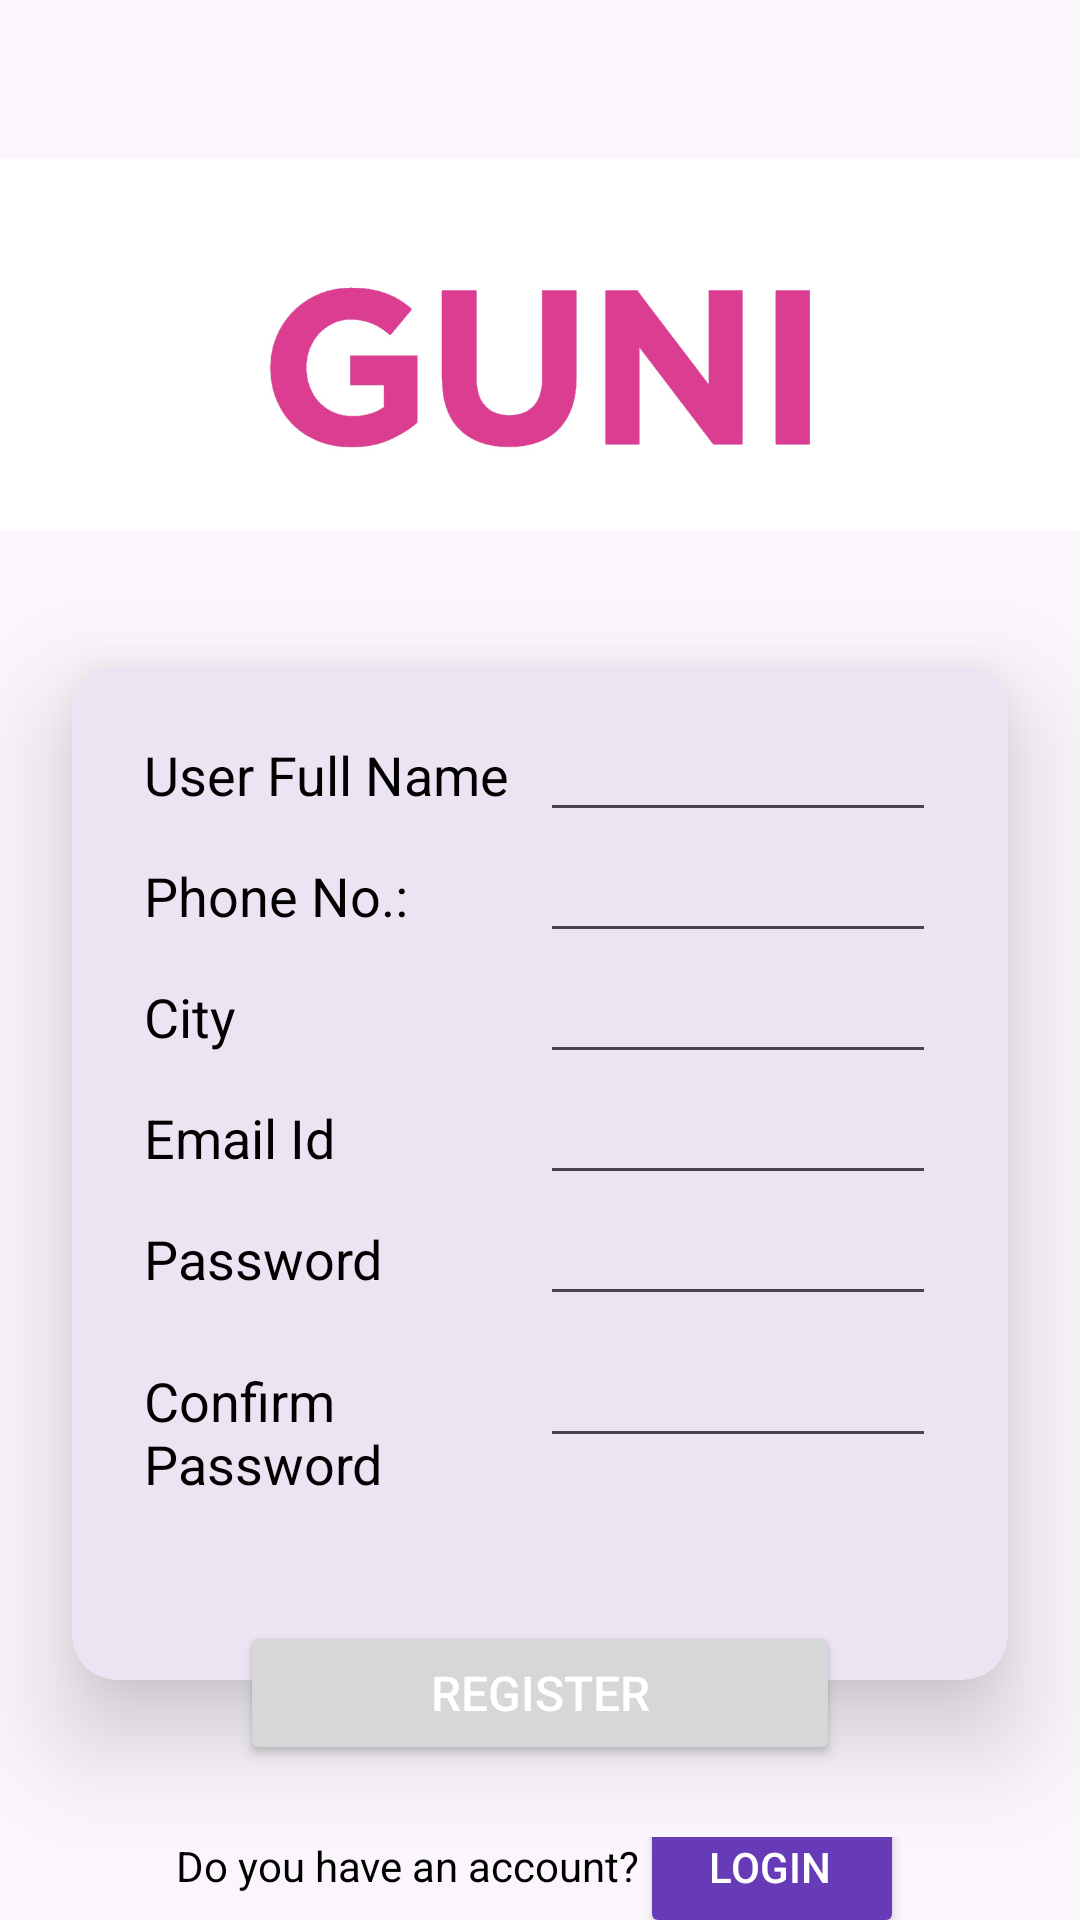

Reconstruct the res/layout file that produces this screen, plus the resources it refers to.
<!-- AndroidManifest.xml: application theme Theme._25012012037_MAD_PRA3 -->
<!-- res/layout/activity_register.xml -->
<?xml version="1.0" encoding="utf-8"?>
<androidx.constraintlayout.widget.ConstraintLayout
    xmlns:android="http://schemas.android.com/apk/res/android"
    xmlns:app="http://schemas.android.com/apk/res-auto"
    xmlns:tools="http://schemas.android.com/tools"
    android:id="@+id/main"
    android:layout_width="match_parent"
    android:layout_height="match_parent"
    android:background="#FAF6FC"
    tools:context=".RegisterActivity">

    <ImageView
        android:id="@+id/tvTitle"
        android:layout_width="match_parent"
        android:layout_height="150dp"
        android:layout_marginTop="40dp"
        android:contentDescription="@string/guni_logo_desc"
        android:src="@drawable/guni_pink_logo_1"
        app:layout_constraintEnd_toEndOf="parent"
        app:layout_constraintStart_toStartOf="parent"
        app:layout_constraintTop_toTopOf="parent" />

    <androidx.cardview.widget.CardView
        android:id="@+id/cardRegister"
        android:layout_width="match_parent"
        android:layout_height="wrap_content"
        android:layout_marginStart="24dp"
        android:layout_marginTop="32dp"
        android:layout_marginEnd="24dp"
        android:layout_marginBottom="16dp"
        app:cardBackgroundColor="#EDE4F3"
        app:cardCornerRadius="15dp"
        app:cardElevation="20dp"
        app:layout_constraintEnd_toEndOf="parent"
        app:layout_constraintStart_toStartOf="parent"
        app:layout_constraintTop_toBottomOf="@id/tvTitle">

        <androidx.constraintlayout.widget.ConstraintLayout
            android:layout_width="match_parent"
            android:layout_height="wrap_content"
            android:padding="24dp">

            <TextView
                android:id="@+id/label_FullName"
                android:layout_width="0dp"
                android:layout_height="wrap_content"
                android:labelFor="@id/edit_full_name"
                android:text="@string/user_full_name"
                android:textColor="#000000"
                android:textSize="18sp"
                app:layout_constraintEnd_toStartOf="@id/edit_full_name"
                app:layout_constraintHorizontal_weight="1"
                app:layout_constraintStart_toStartOf="parent"
                app:layout_constraintTop_toTopOf="parent" />

            <EditText
                android:id="@+id/edit_full_name"
                android:layout_width="0dp"
                android:layout_height="wrap_content"
                android:autofillHints="name"
                android:ems="10"
                android:inputType="textPersonName"
                app:layout_constraintBaseline_toBaselineOf="@id/label_FullName"
                app:layout_constraintEnd_toEndOf="parent"
                app:layout_constraintHorizontal_weight="1"
                app:layout_constraintStart_toEndOf="@id/label_FullName" />

            <TextView
                android:id="@+id/label_phone"
                android:layout_width="0dp"
                android:layout_height="wrap_content"
                android:layout_marginTop="@dimen/reg_top_margin"
                android:labelFor="@id/edit_phone"
                android:text="@string/phone_no_label"
                android:textColor="#000000"
                android:textSize="18sp"
                app:layout_constraintEnd_toStartOf="@id/edit_phone"
                app:layout_constraintHorizontal_weight="1"
                app:layout_constraintStart_toStartOf="parent"
                app:layout_constraintTop_toBottomOf="@id/label_FullName" />

            <EditText
                android:id="@+id/edit_phone"
                android:layout_width="0dp"
                android:layout_height="wrap_content"
                android:autofillHints="phone"
                android:ems="10"
                android:inputType="phone"
                app:layout_constraintBaseline_toBaselineOf="@id/label_phone"
                app:layout_constraintEnd_toEndOf="parent"
                app:layout_constraintHorizontal_weight="1"
                app:layout_constraintStart_toEndOf="@id/label_phone" />

            <TextView
                android:id="@+id/label_city"
                android:layout_width="0dp"
                android:layout_height="wrap_content"
                android:layout_marginTop="@dimen/reg_top_margin"
                android:labelFor="@id/edit_city"
                android:text="@string/city"
                android:textColor="#000000"
                android:textSize="18sp"
                app:layout_constraintEnd_toStartOf="@id/edit_city"
                app:layout_constraintHorizontal_weight="1"
                app:layout_constraintStart_toStartOf="parent"
                app:layout_constraintTop_toBottomOf="@id/label_phone" />

            <EditText
                android:id="@+id/edit_city"
                android:layout_width="0dp"
                android:layout_height="wrap_content"
                android:autofillHints="postalAddress"
                android:ems="10"
                android:inputType="text"
                app:layout_constraintBaseline_toBaselineOf="@id/label_city"
                app:layout_constraintEnd_toEndOf="parent"
                app:layout_constraintHorizontal_weight="1"
                app:layout_constraintStart_toEndOf="@id/label_city" />

            <TextView
                android:id="@+id/label_email"
                android:layout_width="0dp"
                android:layout_height="wrap_content"
                android:layout_marginTop="@dimen/reg_top_margin"
                android:labelFor="@id/edit_email"
                android:text="@string/email_id"
                android:textColor="#000000"
                android:textSize="18sp"
                app:layout_constraintEnd_toStartOf="@id/edit_email"
                app:layout_constraintHorizontal_weight="1"
                app:layout_constraintStart_toStartOf="parent"
                app:layout_constraintTop_toBottomOf="@id/label_city" />

            <EditText
                android:id="@+id/edit_email"
                android:layout_width="0dp"
                android:layout_height="wrap_content"
                android:autofillHints="emailAddress"
                android:ems="10"
                android:inputType="textEmailAddress"
                app:layout_constraintBaseline_toBaselineOf="@id/label_email"
                app:layout_constraintEnd_toEndOf="parent"
                app:layout_constraintHorizontal_weight="1"
                app:layout_constraintStart_toEndOf="@id/label_email" />

            <TextView
                android:id="@+id/label_password"
                android:layout_width="0dp"
                android:layout_height="wrap_content"
                android:layout_marginTop="@dimen/reg_top_margin"
                android:labelFor="@id/edit_password"
                android:text="@string/password"
                android:textColor="#000000"
                android:textSize="18sp"
                app:layout_constraintEnd_toStartOf="@id/edit_password"
                app:layout_constraintHorizontal_weight="1"
                app:layout_constraintStart_toStartOf="parent"
                app:layout_constraintTop_toBottomOf="@id/label_email" />

            <EditText
                android:id="@+id/edit_password"
                android:layout_width="0dp"
                android:layout_height="wrap_content"
                android:autofillHints="password"
                android:ems="10"
                android:inputType="textPassword"
                app:layout_constraintBaseline_toBaselineOf="@id/label_password"
                app:layout_constraintEnd_toEndOf="parent"
                app:layout_constraintHorizontal_weight="1"
                app:layout_constraintStart_toEndOf="@id/label_password" />

            <TextView
                android:id="@+id/label_confirm_password"
                android:layout_width="0dp"
                android:layout_height="wrap_content"
                android:layout_marginTop="@dimen/reg_top_margin"
                android:labelFor="@id/edit_confirm_password"
                android:text="@string/confirm_password"
                android:textColor="#000000"
                android:textSize="18sp"
                app:layout_constraintEnd_toStartOf="@id/edit_confirm_password"
                app:layout_constraintHorizontal_weight="1"
                app:layout_constraintStart_toStartOf="parent"
                app:layout_constraintTop_toBottomOf="@id/edit_password" />

            <EditText
                android:id="@+id/edit_confirm_password"
                android:layout_width="0dp"
                android:layout_height="wrap_content"
                android:autofillHints="password"
                android:ems="10"
                android:inputType="textPassword"
                app:layout_constraintBaseline_toBaselineOf="@id/label_confirm_password"
                app:layout_constraintEnd_toEndOf="parent"
                app:layout_constraintHorizontal_weight="1"
                app:layout_constraintStart_toEndOf="@id/label_confirm_password" />

            <View
                android:id="@+id/spacer"
                android:layout_width="match_parent"
                android:layout_height="50dp"
                app:layout_constraintTop_toBottomOf="@id/edit_confirm_password" />

        </androidx.constraintlayout.widget.ConstraintLayout>

    </androidx.cardview.widget.CardView>

    <androidx.constraintlayout.widget.ConstraintLayout
        android:id="@+id/constraintLayout2"
        android:layout_width="wrap_content"
        android:layout_height="wrap_content"
        android:layout_marginTop="-20dp"
        android:elevation="25dp"
        app:layout_constraintEnd_toEndOf="parent"
        app:layout_constraintStart_toStartOf="parent"
        app:layout_constraintTop_toBottomOf="@id/cardRegister">

        <Button
            android:id="@+id/btnRegister"
            android:layout_width="200dp"
            android:layout_height="wrap_content"
            android:padding="8dp"
            android:text="@string/register"
            android:textColor="#FFFFFF"
            android:textSize="16sp"
            app:layout_constraintEnd_toEndOf="parent"
            app:layout_constraintStart_toStartOf="parent"
            app:layout_constraintTop_toTopOf="parent" />

    </androidx.constraintlayout.widget.ConstraintLayout>

    <androidx.constraintlayout.widget.ConstraintLayout
        android:id="@+id/constraintLayout"
        android:layout_width="wrap_content"
        android:layout_height="wrap_content"
        android:layout_marginTop="24dp"
        app:layout_constraintEnd_toEndOf="parent"
        app:layout_constraintStart_toStartOf="parent"
        app:layout_constraintTop_toBottomOf="@id/constraintLayout2">

        <TextView
            android:id="@+id/textView"
            android:layout_width="wrap_content"
            android:layout_height="wrap_content"
            android:text="@string/have_account_query"
            android:textColor="#000000"
            android:textSize="14sp"
            app:layout_constraintEnd_toStartOf="@id/btnLogin"
            app:layout_constraintHorizontal_chainStyle="spread_inside"
            app:layout_constraintStart_toStartOf="parent"
            app:layout_constraintTop_toTopOf="parent" />

        <Button
            android:id="@+id/btnLogin"
            android:layout_width="wrap_content"
            android:layout_height="wrap_content"
            android:backgroundTint="@color/login_btn_bg"
            android:paddingLeft="10dp"
            android:text="@string/login"
            android:textColor="@color/login_btn_text"
            app:layout_constraintBaseline_toBaselineOf="@+id/textView"
            app:layout_constraintStart_toEndOf="@id/textView" />

    </androidx.constraintlayout.widget.ConstraintLayout>

</androidx.constraintlayout.widget.ConstraintLayout>
<!-- resources referenced by this layout -->
<resources>
  <color name="login_btn_bg">#673AB7</color>
  <color name="login_btn_text">#FFFFFF</color>
  <dimen name="reg_top_margin">16dp</dimen>
  <!-- drawable guni_pink_logo_1: jpg bitmap (drawable, 34679 bytes) -->
  <string name="city">City</string>
  <string name="confirm_password">Confirm Password</string>
  <string name="email_id">Email Id</string>
  <string name="guni_logo_desc">GUNI Logo</string>
  <string name="have_account_query">Do you have an account?</string>
  <string name="login">Login</string>
  <string name="password">Password</string>
  <string name="phone_no_label">Phone No.:</string>
  <string name="register">Register</string>
  <string name="user_full_name">User Full Name</string>
  <style name="Theme._25012012037_MAD_PRA3" parent="Base.Theme._25012012037_MAD_PRA3" />
  <style name="Base.Theme._25012012037_MAD_PRA3" parent="Theme.Material3.DayNight.NoActionBar">
          
          
      </style>
</resources>
